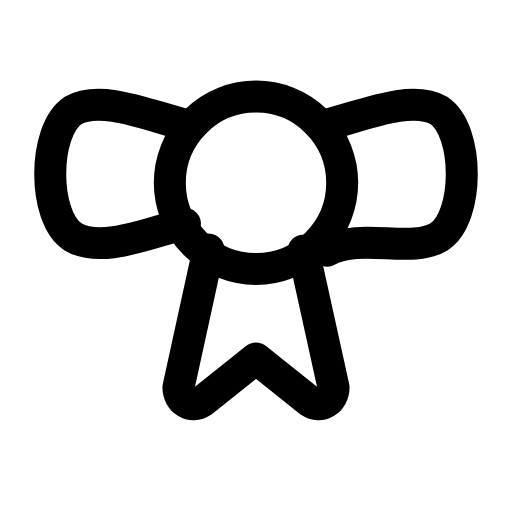
t = 0.00 s
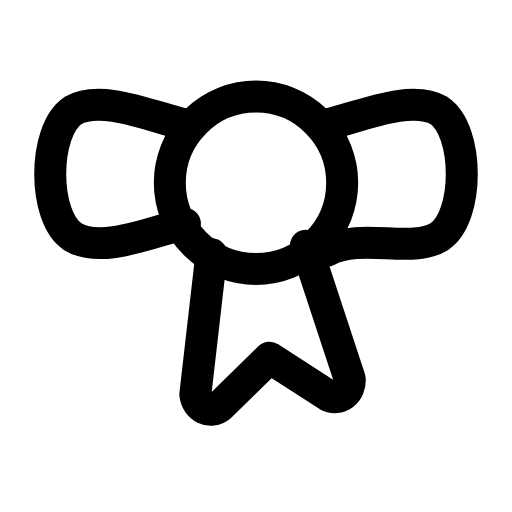
t = 0.26 s
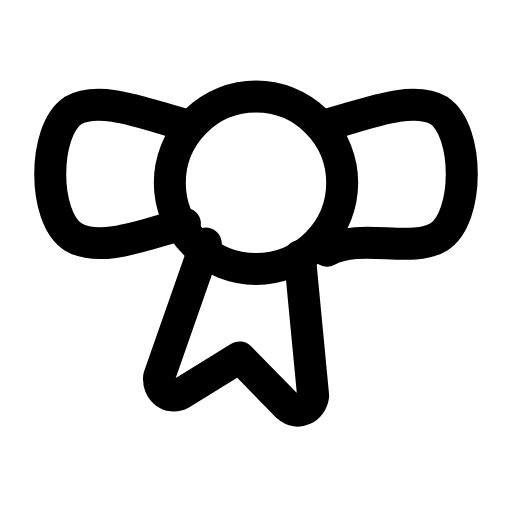
t = 0.53 s
t = 0.78 s: frame unchanged from t = 0.00 s, image omitted
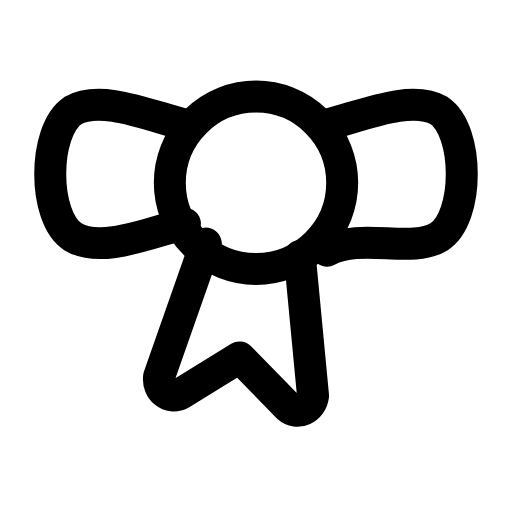
t = 1.06 s
t = 1.33 s: frame unchanged from t = 0.00 s, image omitted

The animated SVG that drew these frames (rendered in a browser with its animation timeline set to each time). Animation: 1 SMIL element (animateTransform=1); one cycle of 1.60 s, repeats indefinitely.

<svg xmlns="http://www.w3.org/2000/svg" width="24" height="24" viewBox="0 0 24 24" fill="none"><g transform="translate(-0.12 -0.117) scale(1.01)"><circle stroke="currentColor" stroke-width="1.485" stroke-linecap="round" stroke-linejoin="round" fill="none" cx="12" cy="8.6" r="4"></circle><g><animateTransform attributeName="transform" type="rotate" values="0 12 10.5;0 12 10.5;-7 12 10.5;7 12 10.5;0 12 10.5;0 12 10.5;7 12 10.5;-7 12 10.5;0 12 10.5;0 12 10.5;0 12 10.5" keyTimes="0;0.135;0.2475;0.36;0.45;0.6;0.66;0.735;0.81;0.9;1" dur="1.6s" repeatCount="indefinite" calcMode="spline" keySplines="0.16 1 0.3 1;0.16 1 0.3 1;0.16 1 0.3 1;0.16 1 0.3 1;0.16 1 0.3 1;0.16 1 0.3 1;0.16 1 0.3 1;0.16 1 0.3 1;0.16 1 0.3 1;0.16 1 0.3 1"/><path stroke="currentColor" stroke-width="1.485" stroke-linecap="round" stroke-linejoin="round" fill="none" d="M9.8 11.7L8.4 18.1C8.4 18.7 9 19.1 9.5 18.75L12 16.75L14.5 18.75C15 19.1 15.6 18.7 15.6 18.1L14.2 11.75"></path></g><path stroke="currentColor" stroke-width="1.485" stroke-linecap="round" stroke-linejoin="round" fill="none" d="M8.7 5.9C7.1 5.5 4.8 4.5 3.5 5.25C2.1 6.2 2.1 10.2 3.5 11.1C4.8 11.9 7.1 10.9 8.7 10.5"></path><path stroke="currentColor" stroke-width="1.485" stroke-linecap="round" stroke-linejoin="round" fill="none" d="M15.3 5.9C16.9 5.5 19.2 4.5 20.5 5.25C21.9 6.2 21.9 10.2 20.5 11.1C19.2 11.9 16.9 10.9 15.3 11.75"></path></g></svg>
